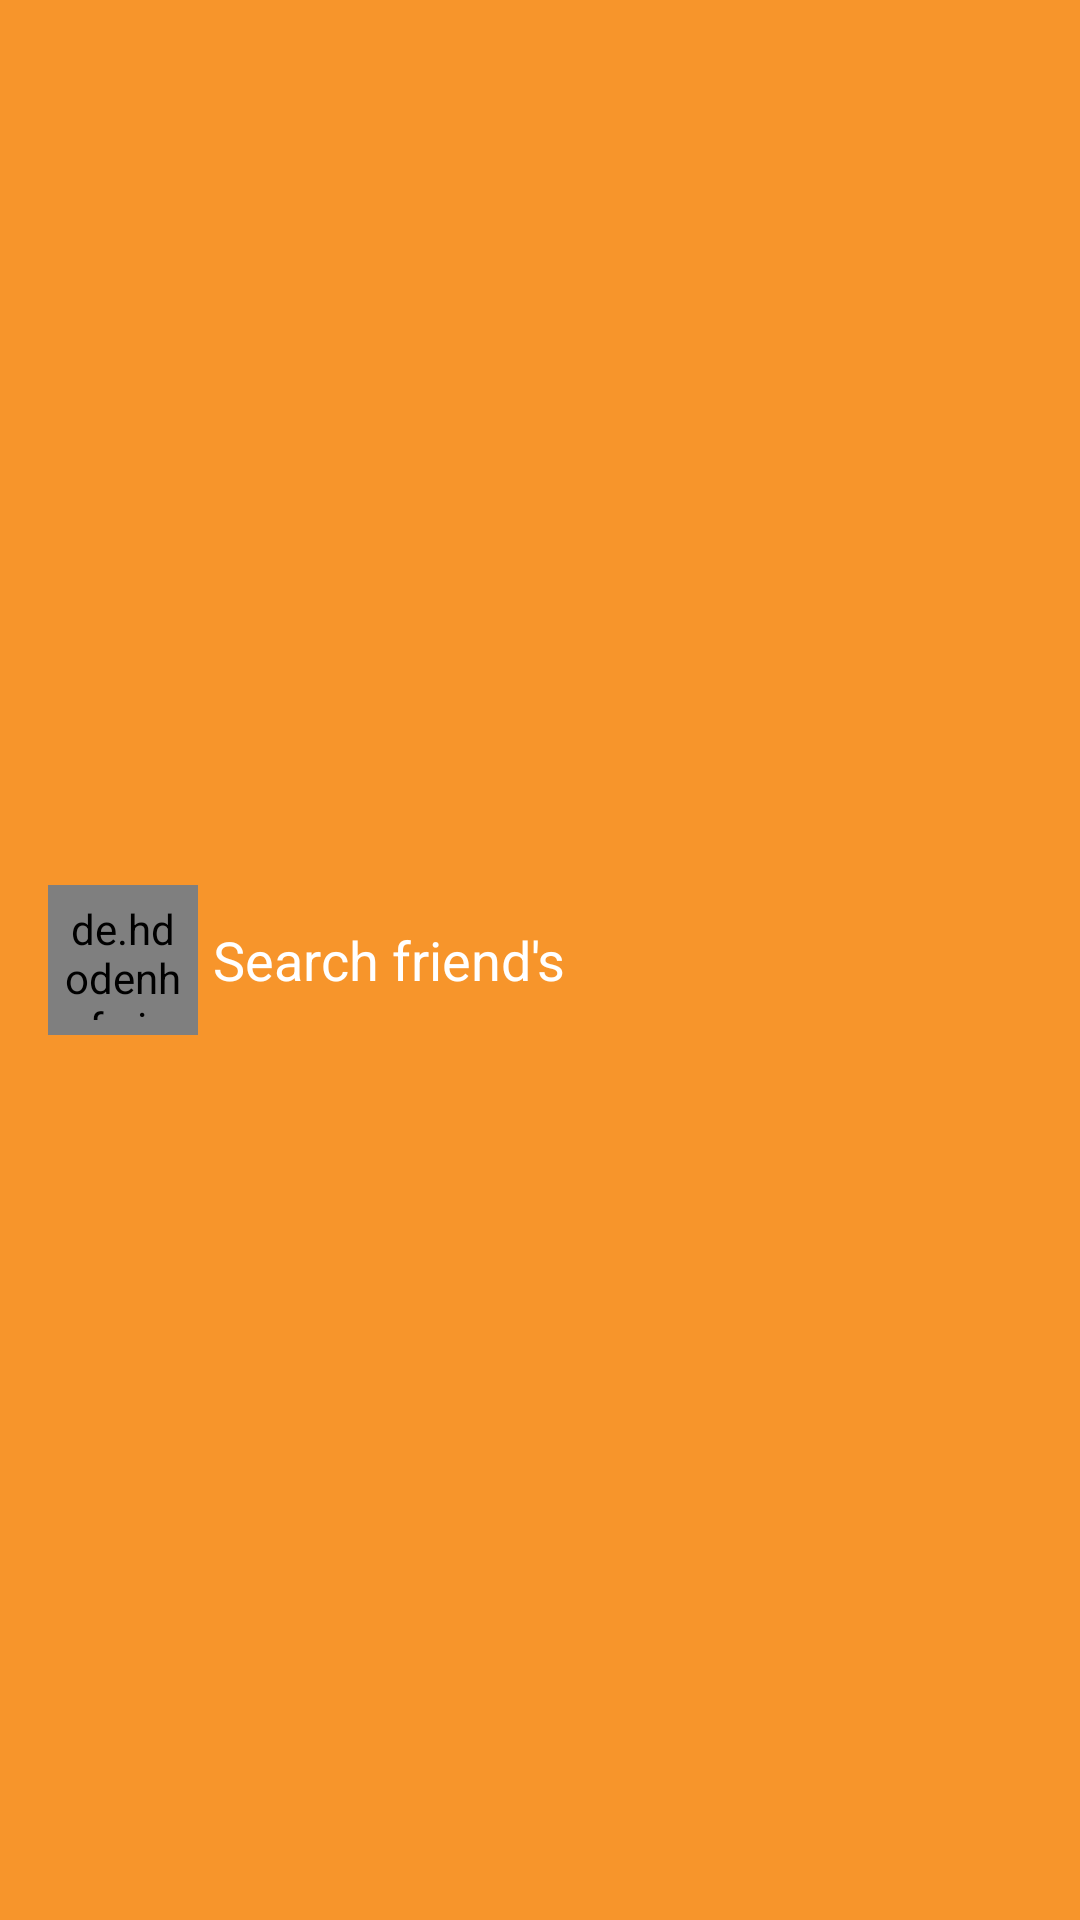

Here is an Android app screen rendered from its layout file. Give the layout XML and the strings, colors and styles it references.
<!-- AndroidManifest.xml: application theme AppTheme -->
<!-- res/layout/search_toolbar.xml -->
<?xml version="1.0" encoding="utf-8"?>
<layout xmlns:android="http://schemas.android.com/apk/res/android"
    xmlns:local="http://schemas.android.com/apk/res-auto">

    <androidx.appcompat.widget.Toolbar
        android:id="@+id/toolbar"
        android:layout_width="match_parent"
        android:layout_height="wrap_content"
        android:background="?attr/colorPrimary"
        android:minHeight="?attr/actionBarSize"
        local:popupTheme="@style/ThemeOverlay.AppCompat.Light"
        local:theme="@style/ThemeOverlay.AppCompat.Dark.ActionBar">

        <LinearLayout
            android:layout_width="match_parent"
            android:layout_height="wrap_content"
            android:orientation="horizontal">

            <de.hdodenhof.circleimageview.CircleImageView
                android:id="@+id/civ_back_search"
                android:layout_width="@dimen/diemen_50dp"
                android:layout_height="@dimen/diemen_50dp"
                android:padding="5dp"
                android:src="@mipmap/icon_back" />

            <EditText
                android:id="@+id/ed_search"
                android:layout_width="0sp"
                android:layout_height="@dimen/diemen_50dp"
                android:layout_marginLeft="@dimen/sp_5"
                android:layout_weight="0.8"
                android:background="@android:color/transparent"
                android:hint="Search friend's"
                android:textColor="@color/white"
                android:textColorHint="@color/white" />
        </LinearLayout>

    </androidx.appcompat.widget.Toolbar>
</layout>
<!-- resources referenced by this layout -->
<resources>
  <color name="white">#FFFFFF</color>
  <dimen name="diemen_50dp">50dp</dimen>
  <dimen name="sp_5">5sp</dimen>
  <!-- mipmap icon_back: png bitmap (mipmap-hdpi, 691 bytes) -->
  <style name="AppTheme" parent="Theme.AppCompat.Light.NoActionBar">
          
          <item name="colorPrimary">@color/colorPrimary</item>
          <item name="colorPrimaryDark">@color/colorPrimaryDark</item>
          <item name="colorAccent">@color/colorAccent</item>
      </style>
  <color name="colorPrimary">#F7952B</color>
  <color name="colorPrimaryDark">#EA7A0A</color>
  <color name="colorAccent">#EA7A0A</color>
  
      //-------------------------------------------------------------------
</resources>
